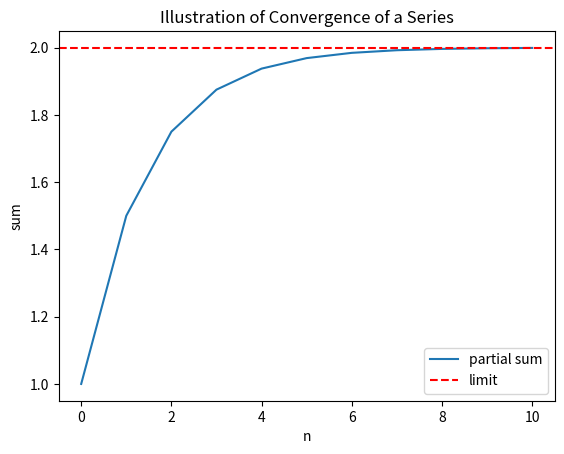

Generate this figure with matplotlib:
import matplotlib.pyplot as plt

def partial_sum(n):
    """
    计算前n项的部分和
    """
    s = 0
    for i in range(n+1):
        s += 1/(2**i)
    return s

# 计算前10项的部分和
n_vals = range(11)
s_vals = [partial_sum(n) for n in n_vals]

# 绘制部分和和级数的极限
plt.plot(n_vals, s_vals, label='partial sum')
plt.axhline(y=2, color='r', linestyle='--', label='limit')

plt.title('Illustration of Convergence of a Series')
plt.xlabel('n')
plt.ylabel('sum')
plt.legend()
plt.show()
